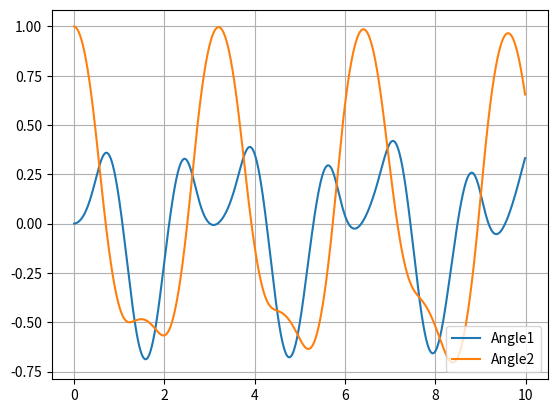

This chart was generated by the following Python code:
import numpy as np
from numpy.linalg import inv
from matplotlib import pyplot as plt
from math import cos, sin, pi


def G(y, t):
    a1d, a2d = y[0], y[1]
    a1, a2 = y[2], y[3]

    m11, m12 = (m1+m2)*l1, m2*l2*cos(a1-a2)
    m21, m22 = l1*cos(a1-a2), l2
    m = np.array([[m11, m12], [m21, m22]])

    f1 = -m2*l2*a2d*a2d*sin(a1-a2) - (m1+m2)*g*sin(a1)
    f2 = l1*a1d*a1d*sin(a1-a2) - g*sin(a2)
    f = np.array([f1, f2])

    accel = inv(m).dot(f)

    return np.array([accel[0], accel[1], a1d, a2d])


def RK4_step(y, t, dt):
    k1 = G(y, t)
    k2 = G(y+0.5*k1*dt, t+0.5*dt)
    k3 = G(y+0.5*k2*dt, t+0.5*dt)
    k4 = G(y+k3*dt, t+dt)

    return dt * (k1 + 2*k2 + 2*k3 + k4) / 6


# variables
m1, m2 = 2.0, 1.0
l1, l2 = 1.0, 2.0
g = 9.81
delta_t = 0.01
time = np.arange(0.0, 10.0, delta_t)

# initial state
y = np.array([0, 0, 0, 1.0])   # [velocity, displacement]

Y1 = []
Y2 = []

# time-stepping solution
for t in time:
    y = y + RK4_step(y, t, delta_t)
    Y1.append(y[2])
    Y2.append(y[3])


# plot the result
plt.plot(time, Y1)
plt.plot(time, Y2)
plt.grid(True)
plt.legend(['Angle1', 'Angle2'], loc='lower right')
plt.show()
